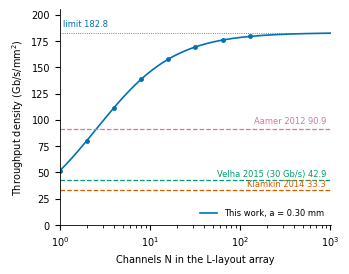

This figure's Python source:
import csv, math, os
import numpy as np
import matplotlib
matplotlib.use("Agg")
import matplotlib.pyplot as plt

OUT = r"<WORK_ROOT>\pdfs_density_261019"
FSR = 100.0            # GHz, main line 61 / SI line 69
G_DEG_NM = 0.5474      # deg/nm registration, main line 139
G_T = 0.3877           # deg/nm slab thickness (common bias), SI line 183
DEG_PER_K = 5.6        # deg/K, SI Table S25 (estimate in record)
L_EXTRA = 2049.8       # um
LAM = 1.55             # um
S_MM = 0.8364          # mm, s = t tan(theta)
G2GHZ = FSR / 360.0

def ghz(d): return d * G2GHZ

rows = []
def add(item, inp, formula, deg, label):
    rows.append(dict(item=item, input=inp, formula=formula, phase_deg=round(deg, 5),
                     pdfs_GHz=round(ghz(deg), 5), pct_FSR=round(100 * ghz(deg) / FSR, 5), label=label))

# (a) leakage bound
for nm, p in (("x", 1.51e-4), ("y", 1.83e-4)):
    r = math.sqrt(p)
    add("leak_bound_branch_" + nm, "cross-branch leakage power %.2e (SI Table S8, 1793 harm)" % p,
        "asin(sqrt(p)), r=%.5f" % r, math.degrees(math.asin(r)), "CALC bound")
dsum = sum(math.degrees(math.asin(math.sqrt(p))) for p in (1.51e-4, 1.83e-4))
add("leak_bound_difference", "sum of both branch bounds (opposite signs)", "asin(rx)+asin(ry)", dsum, "CALC worst-case bound")
# (b) sensitivities
add("registration_1nm", "0.5474 deg/nm", "2G*(dx-dy)", G_DEG_NM * 1, "SIM/analytic (record)")
for g in (1, 5, 10):
    dt = S_MM * g
    add("thickness_grad_%gnm_per_mm" % g, "dt=s*g=%.4f nm" % dt, "0.3877 deg/nm * dt", G_T * dt, "CALC")
k_dn = 360 * L_EXTRA / LAM
for dn in (1e-7, 5e-7, 1e-6):
    add("stress_dn_%.0e" % dn, "dn=%.0e (ASSUMED)" % dn, "360*dn*L/lambda", k_dn * dn, "CALC, dn ASSUMED")
dndT, alpha, n = 1.0e-5, 0.55e-6, 1.444
own = k_dn * (dndT + n * alpha)
for dT in (0.01, 0.1):
    add("temp_diff_%gK_recorded" % dT, "5.6 deg/K (SI Table S25, estimate)", "5.6*dT", DEG_PER_K * dT, "CALC")
    add("temp_diff_%gK_own" % dT, "dn/dT=1.0e-5/K, alpha=0.55e-6/K, n=1.444 (ASSUMED) -> %.3f deg/K" % own,
        "360*(L/lam)*(dn/dT+n*alpha)*dT", own * dT, "CALC, constants ASSUMED")
with open(OUT + r"\pdfs.csv", "w", encoding="utf-8", newline="") as f:
    w = csv.DictWriter(f, fieldnames=list(rows[0].keys())); w.writeheader(); w.writerows(rows)

# (c) tolerances
refs = [("Lize 1 % FSR", 1.0 * 3.6), ("Nasu 0.78 % FSR", 0.78 * 3.6), ("Li 0.61 % FSR", 0.61 * 3.6),
        ("Doerr2006 4.6 % FSR", 4.6 * 3.6), ("Optoplex <3 deg", 3.0), ("Kawashima 0.291 GHz", 0.291 / G2GHZ)]
tol = []
for nm, d in refs:
    tol.append((nm, d, ghz(d), d / G_DEG_NM, d / G_T, d / G_T / S_MM, d / k_dn, d / DEG_PER_K))
with open(OUT + r"\tolerance.csv", "w", encoding="utf-8", newline="") as f:
    w = csv.writer(f)
    w.writerow(["ref", "deg", "GHz_on_our_FSR", "dx-dy_nm", "dt_nm", "grad_nm_per_mm", "dn", "dT_K_rec5.6"])
    for t in tol: w.writerow([t[0]] + ["%.5g" % x for x in t[1:]])
for t in tol: print(t[0], ["%.4g" % x for x in t[1:]])
print("k_dn deg per dn=1:", k_dn, "own deg/K", own)

# Part 2
walk2s = 1.6727  # mm
def geom(a):
    side = walk2s + a
    return side * side, 2 * side * a - a * a
lit = [("Klamkin 2014", 33.333), ("Velha 2015 (30 Gb/s)", 42.857), ("Aamer 2012", 90.909)]
lit_all = [("Klamkin 2014", 33.333), ("Velha 2015 (30 Gb/s)", 42.857), ("Velha 2015 (20 GBd)", 57.143),
           ("Aamer 2012", 90.909), ("Doerr 2007 design", 15.735), ("Klamkin InP 107G secondary", 41.797)]
Ns = [1, 2, 4, 8, 16, 32, 64, 128]
dens = []
for a in (0.30,):
    Lb, Ls = geom(a)
    print("a", a, "Lbox", Lb, "Lstrip", Ls, "Dinf", 200 / Ls, "D1", 200 / Lb)
    for N in Ns:
        A = Lb + (N - 1) * Ls
        dens.append((a, N, A, 200 * N / A))
    dens.append((a, "inf", float("inf"), 200 / Ls))
    for nm, d in lit_all:
        Nc = d * (Lb - Ls) / (200 - d * Ls)
        print(nm, d, "N>", Nc, "ceil", math.floor(Nc) + 1)
with open(OUT + r"\density_vs_N.csv", "w", encoding="utf-8", newline="") as f:
    w = csv.writer(f); w.writerow(["a_mm", "N", "area_mm2", "D_Gbps_per_mm2"])
    for r in dens: w.writerow(r)
for r in dens: print(r)

# figure
plt.rcParams.update({"font.family": "Arial", "font.size": 7, "axes.linewidth": 0.6})
fig, ax = plt.subplots(figsize=(89 / 25.4, 70 / 25.4))
Nf = np.logspace(0, math.log10(1024), 200)
Lb, Ls = geom(0.30)
ax.plot(Nf, 200 * Nf / (Lb + (Nf - 1) * Ls), color="#0072B2", lw=1.2, label="This work, a = 0.30 mm")
ax.axhline(200 / Ls, color="#0072B2", lw=0.6, ls=":")
ax.text(1.1, 200 / Ls + 6, "limit 182.8", color="#0072B2", fontsize=6)
ax.plot([n for n in Ns], [200 * n / (Lb + (n - 1) * Ls) for n in Ns], "o", color="#0072B2", ms=2.5)
cols = ["#D55E00", "#009E73", "#CC79A7"]
for (nm, d), c in zip(lit, cols):
    ax.axhline(d, color=c, lw=0.9, ls="--")
    ax.text(900, d * 1.04, "%s %.1f" % (nm, d), color=c, fontsize=6, ha="right", va="bottom")
ax.set_xscale("log"); ax.set_xlim(1, 1024); ax.set_ylim(0, 205)
ax.set_xlabel("Channels N in the L-layout array"); ax.set_ylabel("Throughput density (Gb/s/mm$^2$)")
ax.legend(frameon=False, loc="lower right", fontsize=6)
for s in ("top", "right"): ax.spines[s].set_visible(False)
fig.tight_layout()
fig.savefig(OUT + r"\fig_density_vs_N.png", dpi=300)
fig.savefig(OUT + r"\fig_density_vs_N.pdf")
